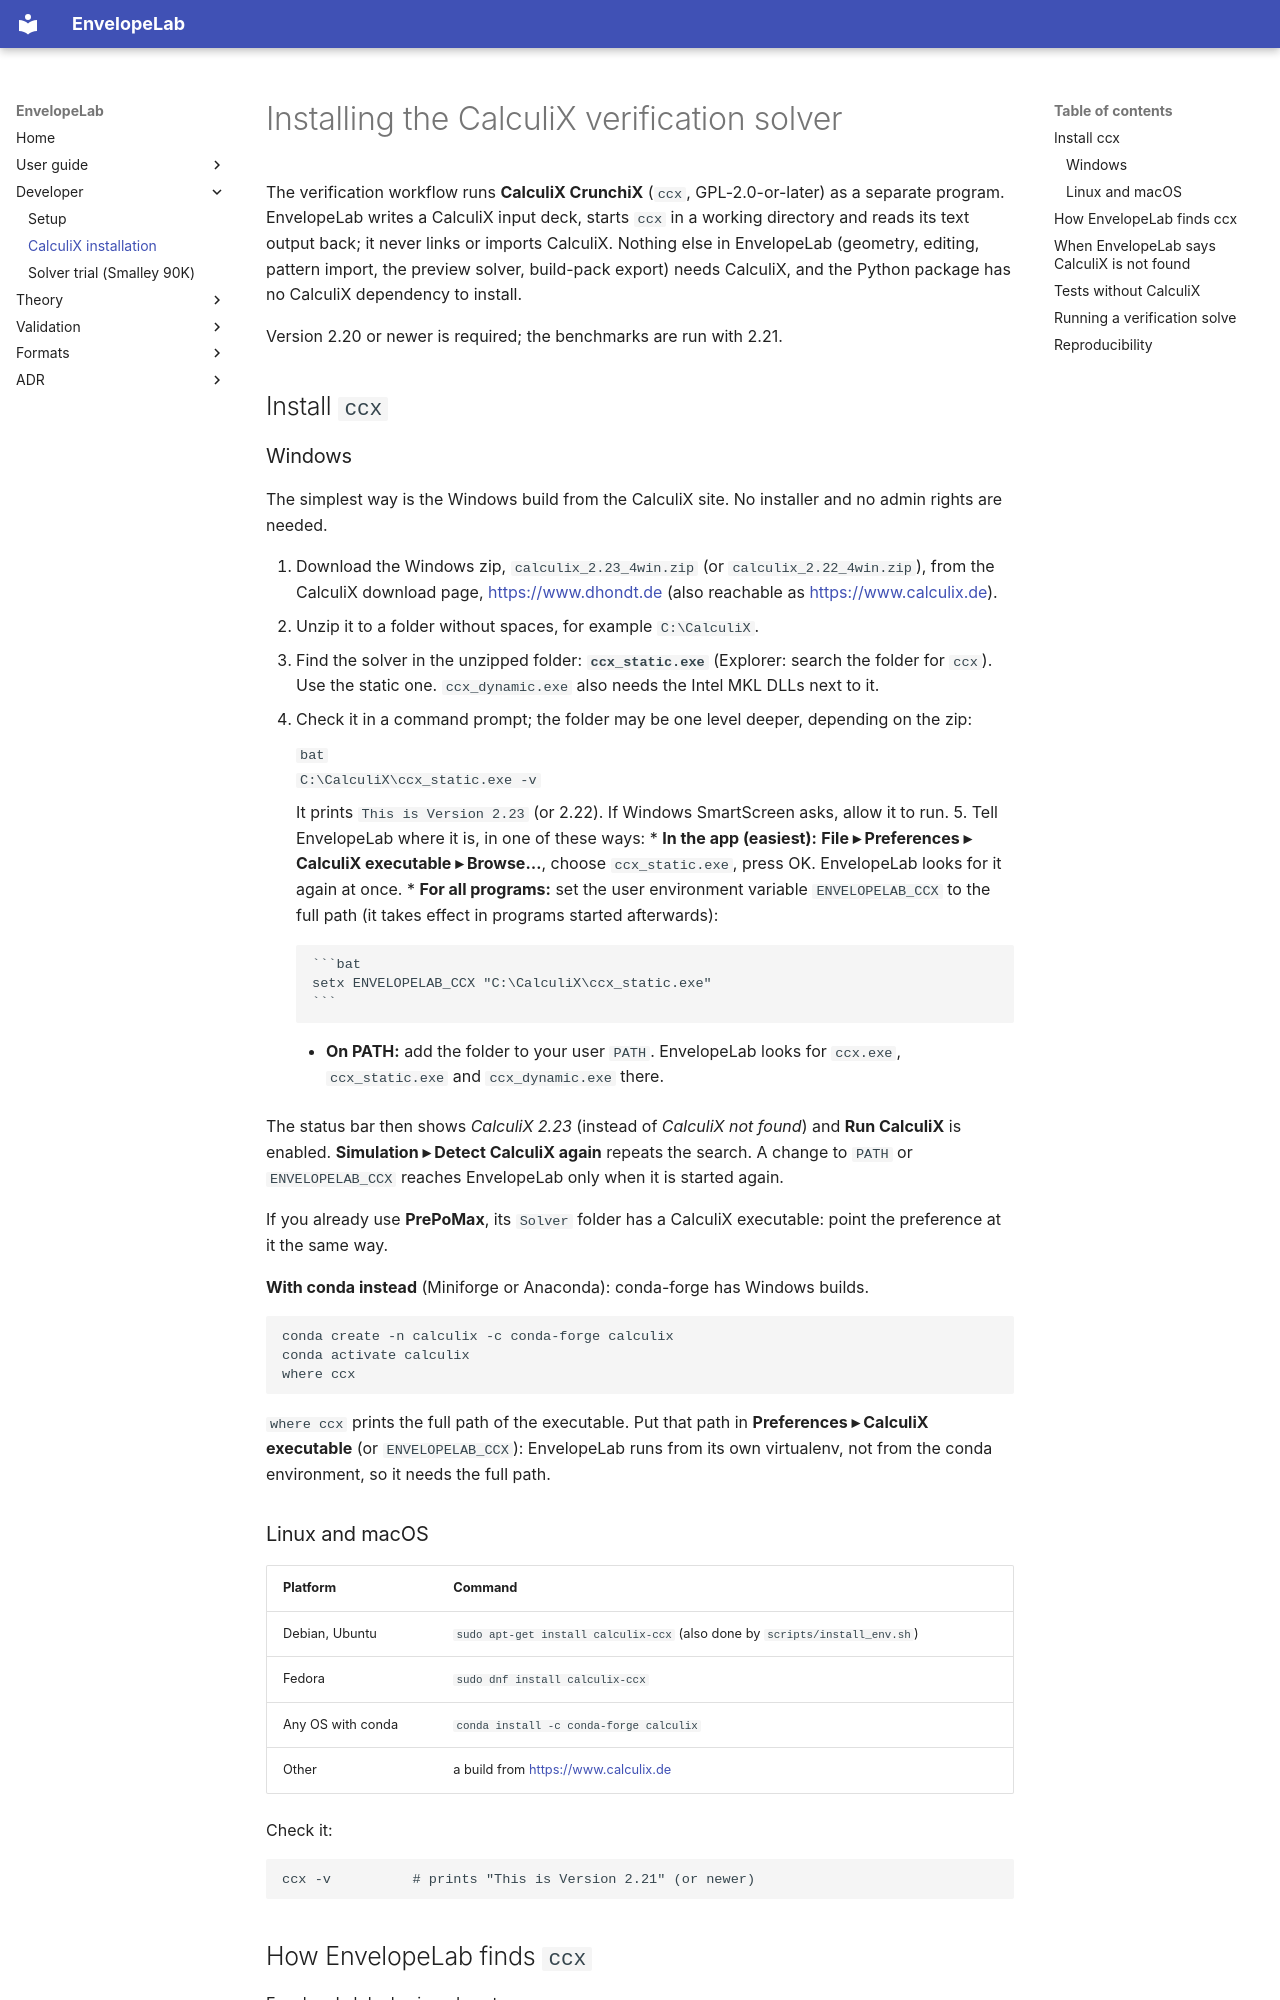

repository: ekoenig4/EnvelopeLab · page: dev/calculix-installation/index.html · generator: mkdocs

# Installing the CalculiX verification solver

The verification workflow runs **CalculiX CrunchiX** (`ccx`, GPL-2.0-or-later) as a
separate program. EnvelopeLab writes a CalculiX input deck, starts `ccx` in a working
directory and reads its text output back; it never links or imports CalculiX. Nothing
else in EnvelopeLab (geometry, editing, pattern import, the preview solver, build-pack
export) needs CalculiX, and the Python package has no CalculiX dependency to install.

Version 2.20 or newer is required; the benchmarks are run with 2.21.

## Install `ccx`

### Windows

The simplest way is the Windows build from the CalculiX site. No installer and no admin
rights are needed.

1. Download the Windows zip, `calculix_2.23_4win.zip` (or `calculix_2.22_4win.zip`), from
   the CalculiX download page, <https://www.dhondt.de> (also reachable as
   <https://www.calculix.de>).
2. Unzip it to a folder without spaces, for example `C:\CalculiX`.
3. Find the solver in the unzipped folder: **`ccx_static.exe`** (Explorer: search the
   folder for `ccx`). Use the static one. `ccx_dynamic.exe` also needs the Intel MKL DLLs
   next to it.
4. Check it in a command prompt; the folder may be one level deeper, depending on the
   zip:

    ```bat
    C:\CalculiX\ccx_static.exe -v
    ```

    It prints `This is Version 2.23` (or 2.22). If Windows SmartScreen asks, allow it
    to run.
5. Tell EnvelopeLab where it is, in one of these ways:
    * **In the app (easiest):** **File ▸ Preferences ▸ CalculiX executable ▸ Browse…**,
      choose `ccx_static.exe`, press OK. EnvelopeLab looks for it again at once.
    * **For all programs:** set the user environment variable `ENVELOPELAB_CCX` to the
      full path (it takes effect in programs started afterwards):

        ```bat
        setx ENVELOPELAB_CCX "C:\CalculiX\ccx_static.exe"
        ```

    * **On PATH:** add the folder to your user `PATH`. EnvelopeLab looks for `ccx.exe`,
      `ccx_static.exe` and `ccx_dynamic.exe` there.

The status bar then shows *CalculiX 2.23* (instead of *CalculiX not found*) and
**Run CalculiX** is enabled. **Simulation ▸ Detect CalculiX again** repeats the search.
A change to `PATH` or `ENVELOPELAB_CCX` reaches EnvelopeLab only when it is started again.

If you already use **PrePoMax**, its `Solver` folder has a CalculiX executable: point the
preference at it the same way.

**With conda instead** (Miniforge or Anaconda): conda-forge has Windows builds.

```bat
conda create -n calculix -c conda-forge calculix
conda activate calculix
where ccx
```

`where ccx` prints the full path of the executable. Put that path in **Preferences ▸
CalculiX executable** (or `ENVELOPELAB_CCX`): EnvelopeLab runs from its own virtualenv,
not from the conda environment, so it needs the full path.

### Linux and macOS

| Platform | Command |
|---|---|
| Debian, Ubuntu | `sudo apt-get install calculix-ccx` (also done by `scripts/install_env.sh`) |
| Fedora | `sudo dnf install calculix-ccx` |
| Any OS with conda | `conda install -c conda-forge calculix` |
| Other | a build from <https://www.calculix.de> |

Check it:

```bash
ccx -v          # prints "This is Version 2.21" (or newer)
```
